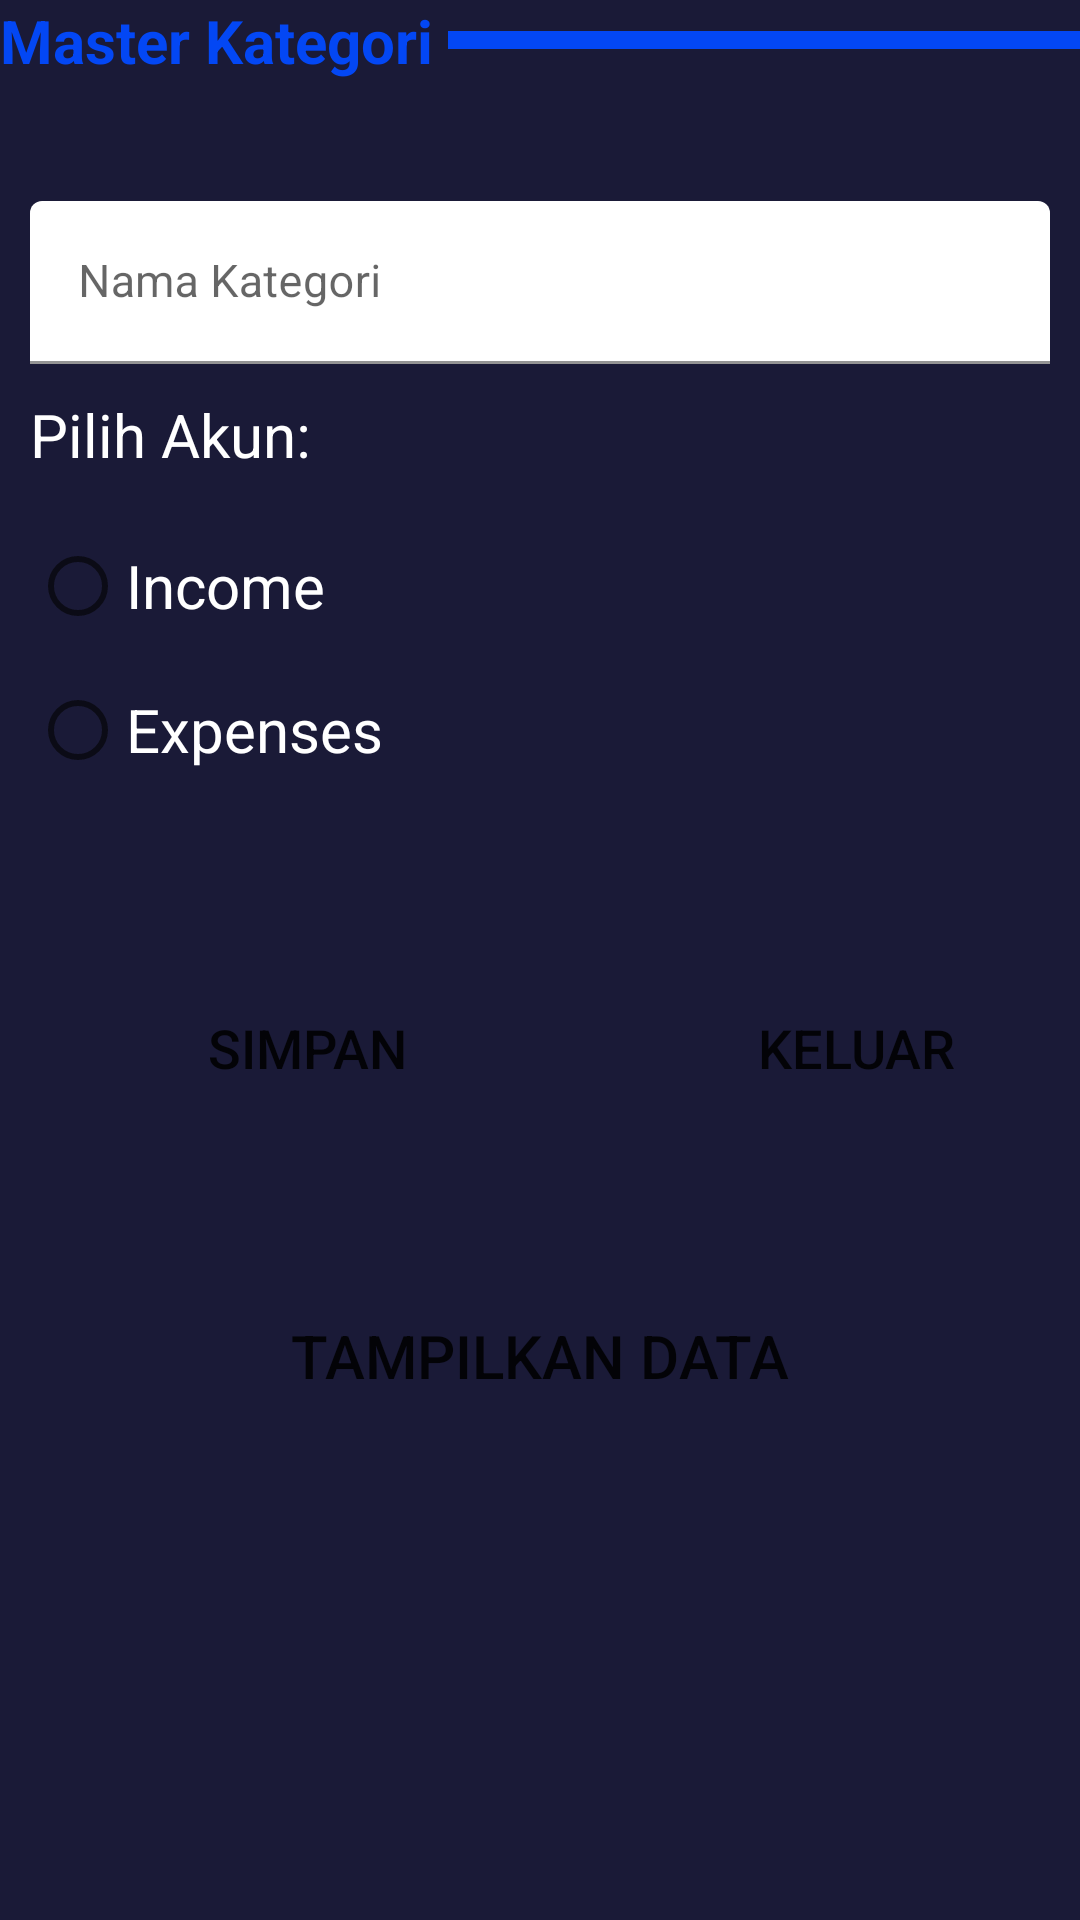

Write the Android layout XML for this screen, with the resource values it uses.
<!-- AndroidManifest.xml: application theme Theme.FinanceApps -->
<!-- res/layout/fragment_kategori.xml -->
<?xml version="1.0" encoding="utf-8"?>
<FrameLayout xmlns:android="http://schemas.android.com/apk/res/android"
    xmlns:tools="http://schemas.android.com/tools"
    xmlns:app="http://schemas.android.com/apk/res-auto"
    android:layout_width="match_parent"
    android:layout_height="match_parent"
    android:background="#1A1A37"
    tools:context=".fragment.Kategori">

    <RelativeLayout
        android:layout_width="match_parent"
        android:layout_height="wrap_content"
        android:orientation="vertical"
        android:gravity="top"
        android:background="#1A1A37">
        <LinearLayout
            android:layout_width="match_parent"
            android:layout_height="wrap_content"
            android:id="@+id/judul1"
            android:orientation="horizontal"
            android:background="#1A1A37"
            android:layout_marginBottom="20dp">
            <TextView
                android:layout_width="wrap_content"
                android:layout_height="wrap_content"
                android:textStyle="bold"
                android:gravity="left"
                android:text="Master Kategori"
                android:textSize="20sp"
                android:textColor="#0347F4"
                android:layout_marginRight="5dp"/>
            <View
                android:layout_width="match_parent"
                android:visibility="visible"
                android:layout_height="6dp"
                android:layout_gravity="center"
                android:background="#0347F4"/>
        </LinearLayout>

        <LinearLayout
            android:layout_width="match_parent"
            android:layout_height="wrap_content"
            android:gravity="center"
            android:layout_below="@+id/judul1"
            android:orientation="vertical"
            android:id="@+id/menu1"
            android:padding="10dp">

            <com.google.android.material.textfield.TextInputLayout
                android:id="@+id/namkat_layout"
                android:layout_width="match_parent"
                android:layout_height="wrap_content"
                app:layout_constraintEnd_toEndOf="parent"
                app:layout_constraintStart_toStartOf="parent"
                app:passwordToggleEnabled="false"
                android:background="@drawable/backgroud"
                tools:ignore="MissingConstraints"
                android:layout_marginTop="10dp">

                <com.google.android.material.textfield.TextInputEditText
                    android:id="@+id/namkat"
                    android:layout_width="match_parent"
                    android:layout_height="wrap_content"
                    android:backgroundTint="@color/white"
                    android:hint="Nama Kategori"
                    android:textColor="@color/black"
                    android:textColorHint="@color/black"
                    android:textSize="15sp"
                    android:inputType="textCapWords"
                    app:fontFamily="sans-serif" />
            </com.google.android.material.textfield.TextInputLayout>

            <TextView
                android:id="@+id/judulakun"
                android:layout_width="match_parent"
                android:layout_height="wrap_content"
                android:layout_below="@+id/namkat"
                android:layout_marginTop="10dp"
                android:layout_marginBottom="5dp"
                android:gravity="left"
                android:textColor="@color/white"
                android:textSize="20sp"
                android:text="Pilih Akun:"></TextView>

            <RadioGroup
                android:id="@+id/listakun"
                android:layout_width="match_parent"
                android:layout_height="wrap_content"
                android:layout_marginBottom="8dp"
                android:layout_marginTop="8dp"
                android:orientation="vertical">

                <RadioButton
                    android:layout_width="match_parent"
                    android:layout_height="wrap_content"
                    android:textColor="@color/white"
                    android:textSize="20sp"
                    android:id="@+id/income"
                    android:text="Income"></RadioButton>

                <RadioButton
                    android:layout_width="match_parent"
                    android:layout_height="wrap_content"
                    android:textColor="@color/white"
                    android:textSize="20sp"
                    android:id="@+id/expenses"
                    android:text="Expenses"></RadioButton>
            </RadioGroup>
        </LinearLayout>
        <LinearLayout
            android:layout_width="match_parent"
            android:layout_height="wrap_content"
            android:orientation="horizontal"
            android:padding="20dp"
            android:id="@+id/menu2"
            android:layout_below="@+id/menu1">

            <Button
                android:id="@+id/SimpanBtn"
                android:layout_width="165dp"
                android:layout_height="wrap_content"
                android:layout_below="@+id/password"
                android:layout_marginTop="20dp"
                android:layout_marginRight="18dp"
                android:background="@drawable/backgroud"
                android:padding="10dp"
                android:text="Simpan"
                android:textSize="18dp"
                app:backgroundTint="#FF9800" />

            <Button
                android:id="@+id/CloseBtn"
                android:layout_width="165dp"
                android:layout_height="wrap_content"
                android:layout_below="@+id/password"
                android:layout_marginTop="20dp"
                android:background="@drawable/backgroud"
                android:padding="10dp"
                android:text="Keluar"
                android:textSize="18dp"
                app:backgroundTint="#DA1111" />
        </LinearLayout>
        <LinearLayout
            android:layout_width="match_parent"
            android:layout_height="wrap_content"
            android:layout_below="@+id/menu2"
            android:padding="10dp"
            android:orientation="horizontal">
            <Button
                android:id="@+id/Showbtn"
                android:layout_width="match_parent"
                android:layout_height="wrap_content"
                android:layout_marginTop="20dp"
                android:background="@drawable/backgroud"
                android:padding="15dp"
                android:text="Tampilkan Data"
                android:textSize="20dp"
                app:backgroundTint="#2196F3" />
        </LinearLayout>
    </RelativeLayout>
</FrameLayout>
<!-- resources referenced by this layout -->
<resources>
  <style name="Theme.FinanceApps" parent="Theme.MaterialComponents.DayNight.NoActionBar">
          
          <item name="colorPrimary">@color/purple_500</item>
          <item name="colorPrimaryVariant">@color/purple_700</item>
          <item name="colorOnPrimary">@color/white</item>
          
          <item name="colorSecondary">@color/teal_200</item>
          <item name="colorSecondaryVariant">@color/teal_700</item>
          <item name="colorOnSecondary">@color/black</item>
          
          <item name="android:statusBarColor" tools:targetApi="l">?attr/colorPrimaryVariant</item>
          
      </style>
  <!-- not gathered from this repository: default colours our renderer supplied (Android Studio template values) -->
  <color name="purple_500">#FF6200EE</color>
  <color name="purple_700">#FF3700B3</color>
  <color name="teal_200">#FF03DAC5</color>
  <color name="teal_700">#FF018786</color>
  <color name="black">#FF000000</color>
  <color name="white">#FFFFFFFF</color>
</resources>
